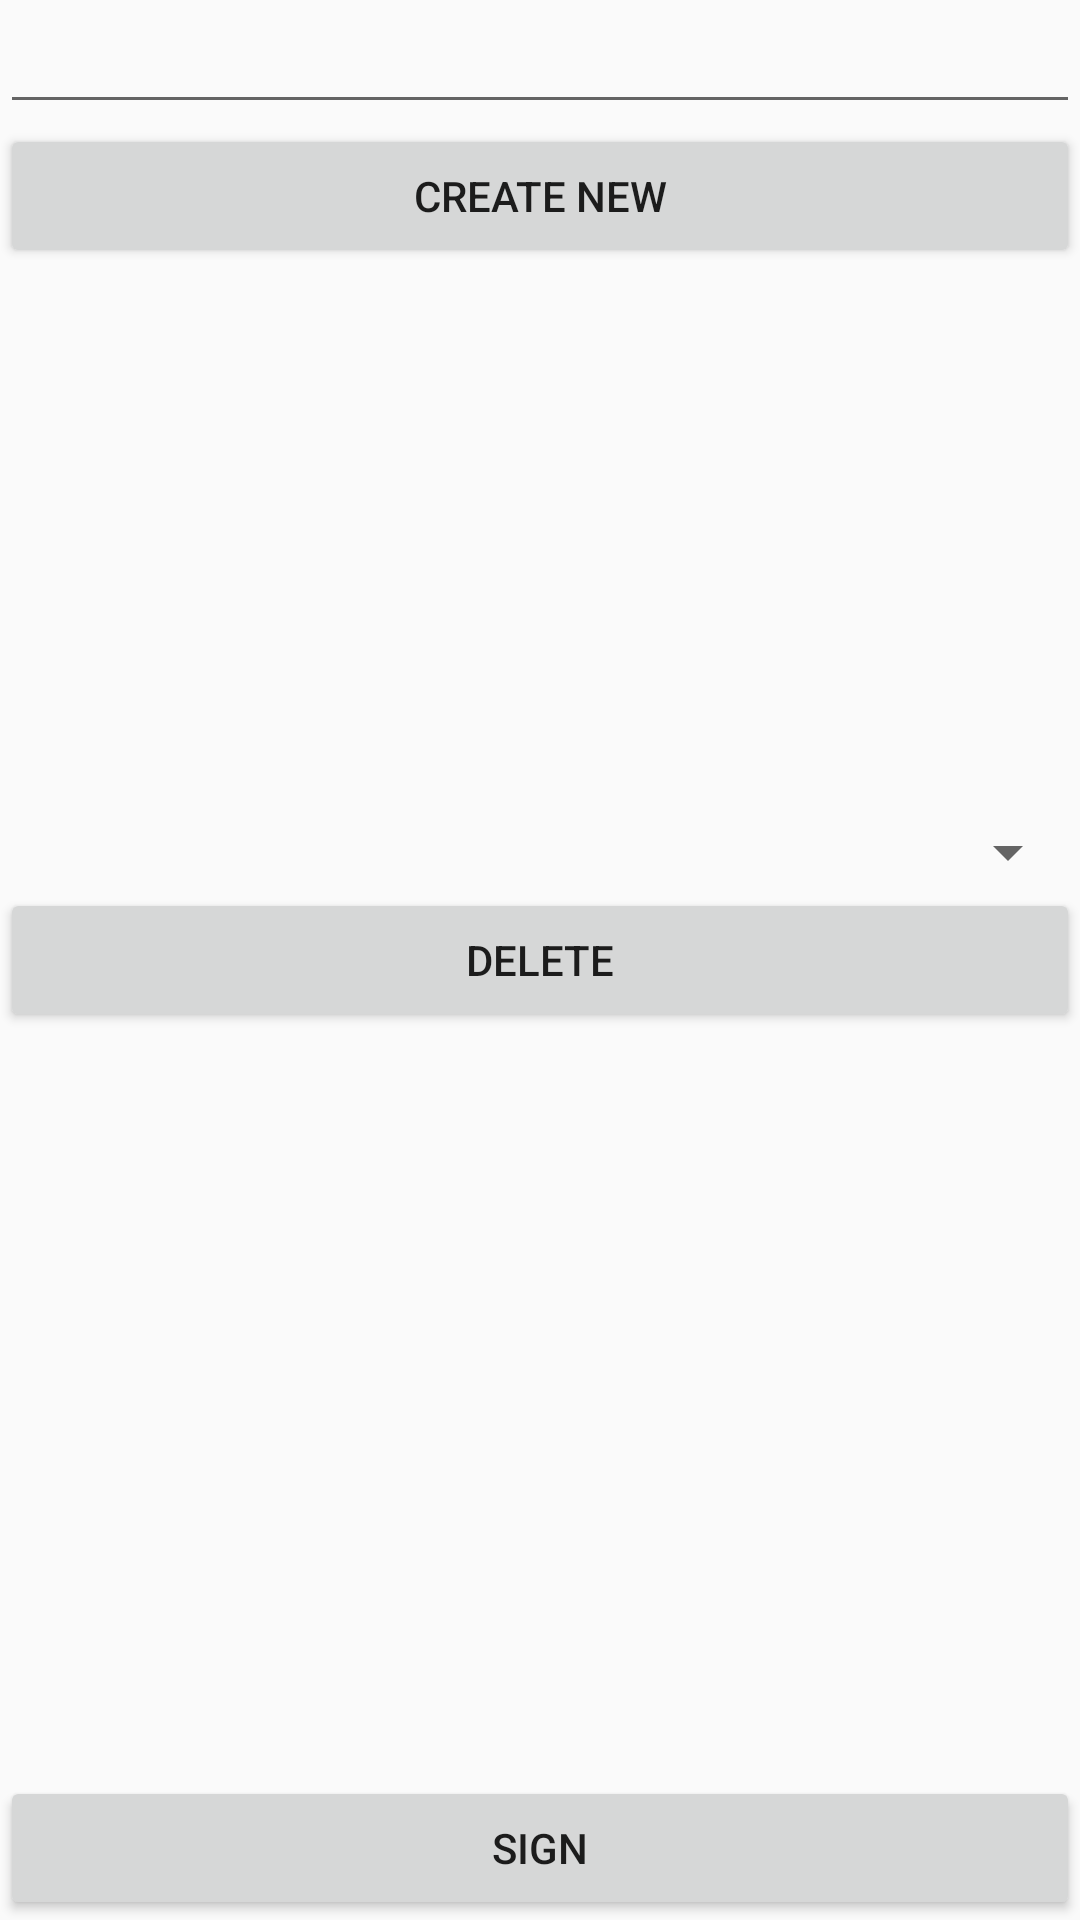

Layout XML and referenced resources for this Android screen:
<!-- AndroidManifest.xml: application theme AppTheme -->
<!-- res/layout/options_fragment.xml -->
<?xml version="1.0" encoding="utf-8"?>
<RelativeLayout xmlns:android="http://schemas.android.com/apk/res/android"
              android:orientation="vertical"
              android:layout_width="match_parent"
              android:layout_height="match_parent"
              android:weightSum="1"
              android:layout_marginTop="20dp">


    <Button
        android:text="Sign"
        android:layout_width="190dp"
        android:layout_height="wrap_content"
        android:layout_alignParentBottom="true"
        android:layout_alignParentRight="true"
        android:layout_alignParentEnd="true"
        android:id="@+id/sign_button"
        android:layout_alignParentLeft="true"
        android:layout_alignParentStart="true"/>

    <Spinner
        android:layout_width="match_parent"
        android:layout_height="wrap_content"
        android:id="@+id/spinner"
        android:layout_weight="0.22"
        android:layout_alignParentLeft="true"
        android:layout_alignParentStart="true"
        android:layout_above="@+id/delete_button"/>

    <Button
        android:text="Delete"
        android:layout_width="match_parent"
        android:layout_height="wrap_content"
        android:id="@+id/delete_button"
        android:layout_centerVertical="true"
        android:layout_centerHorizontal="true"
        android:layout_weight="0.08"/>

    <EditText
        android:layout_width="match_parent"
        android:layout_height="wrap_content"
        android:id="@+id/new_user_name"
        android:layout_weight="0.14"
        android:layout_alignParentTop="true"
        android:layout_alignParentLeft="true"
        android:layout_alignParentStart="true"/>

    <Button
        android:text="Create New"
        android:layout_width="match_parent"
        android:layout_height="wrap_content"
        android:id="@+id/create_button"
        android:layout_below="@+id/new_user_name"
        android:layout_alignParentLeft="true"
        android:layout_alignParentStart="true"/>

</RelativeLayout>
<!-- resources referenced by this layout -->
<resources>
  <style name="AppTheme" parent="Theme.AppCompat.Light.DarkActionBar">
          
          <item name="colorPrimary">#292424</item>
          <item name="colorPrimaryDark">#292424</item>
          <item name="colorAccent">#292424</item>
      </style>
</resources>
